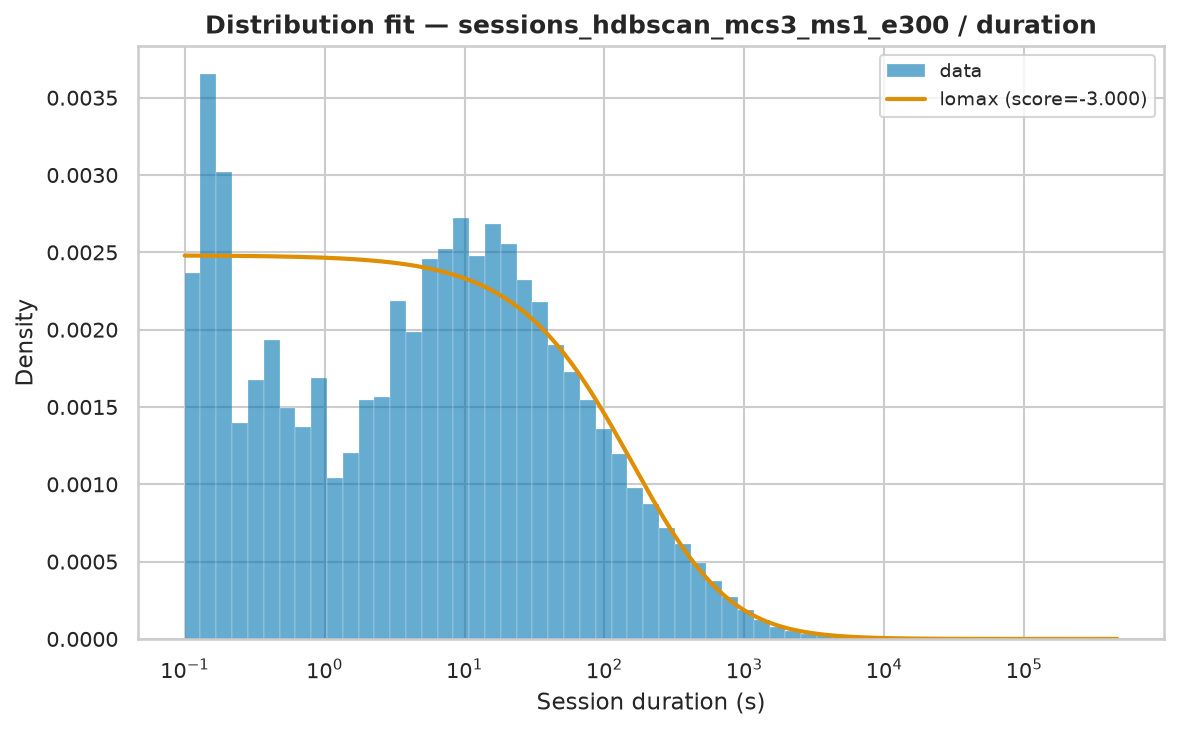

The table this chart was drawn from, first rows:
name	score	bootstrap_score	bootstrap_pass	loc	scale	arg
lomax	-3	0.4	True	0.002	262.1	(np.float64(0.6501418484996708),)
expon	-3	0.0	False	0.002	6120	()
fisk	-3	0.0	False	0.002	566	(np.float64(0.829893806460492),)
pareto	-3	0.0	False	-262.1	262.1	(np.float64(0.6501455599843015),)
genpareto	-3	0.0	False	0.002	403.1	(np.float64(1.5381295913751791),)
weibull_min	-1.796	0.0	False	0.002	6422	(np.float64(0.44950202813592527),)
gamma	-0.2672	0.0	False	0.002	4.273	(np.float64(0.00011757546334047928),)
